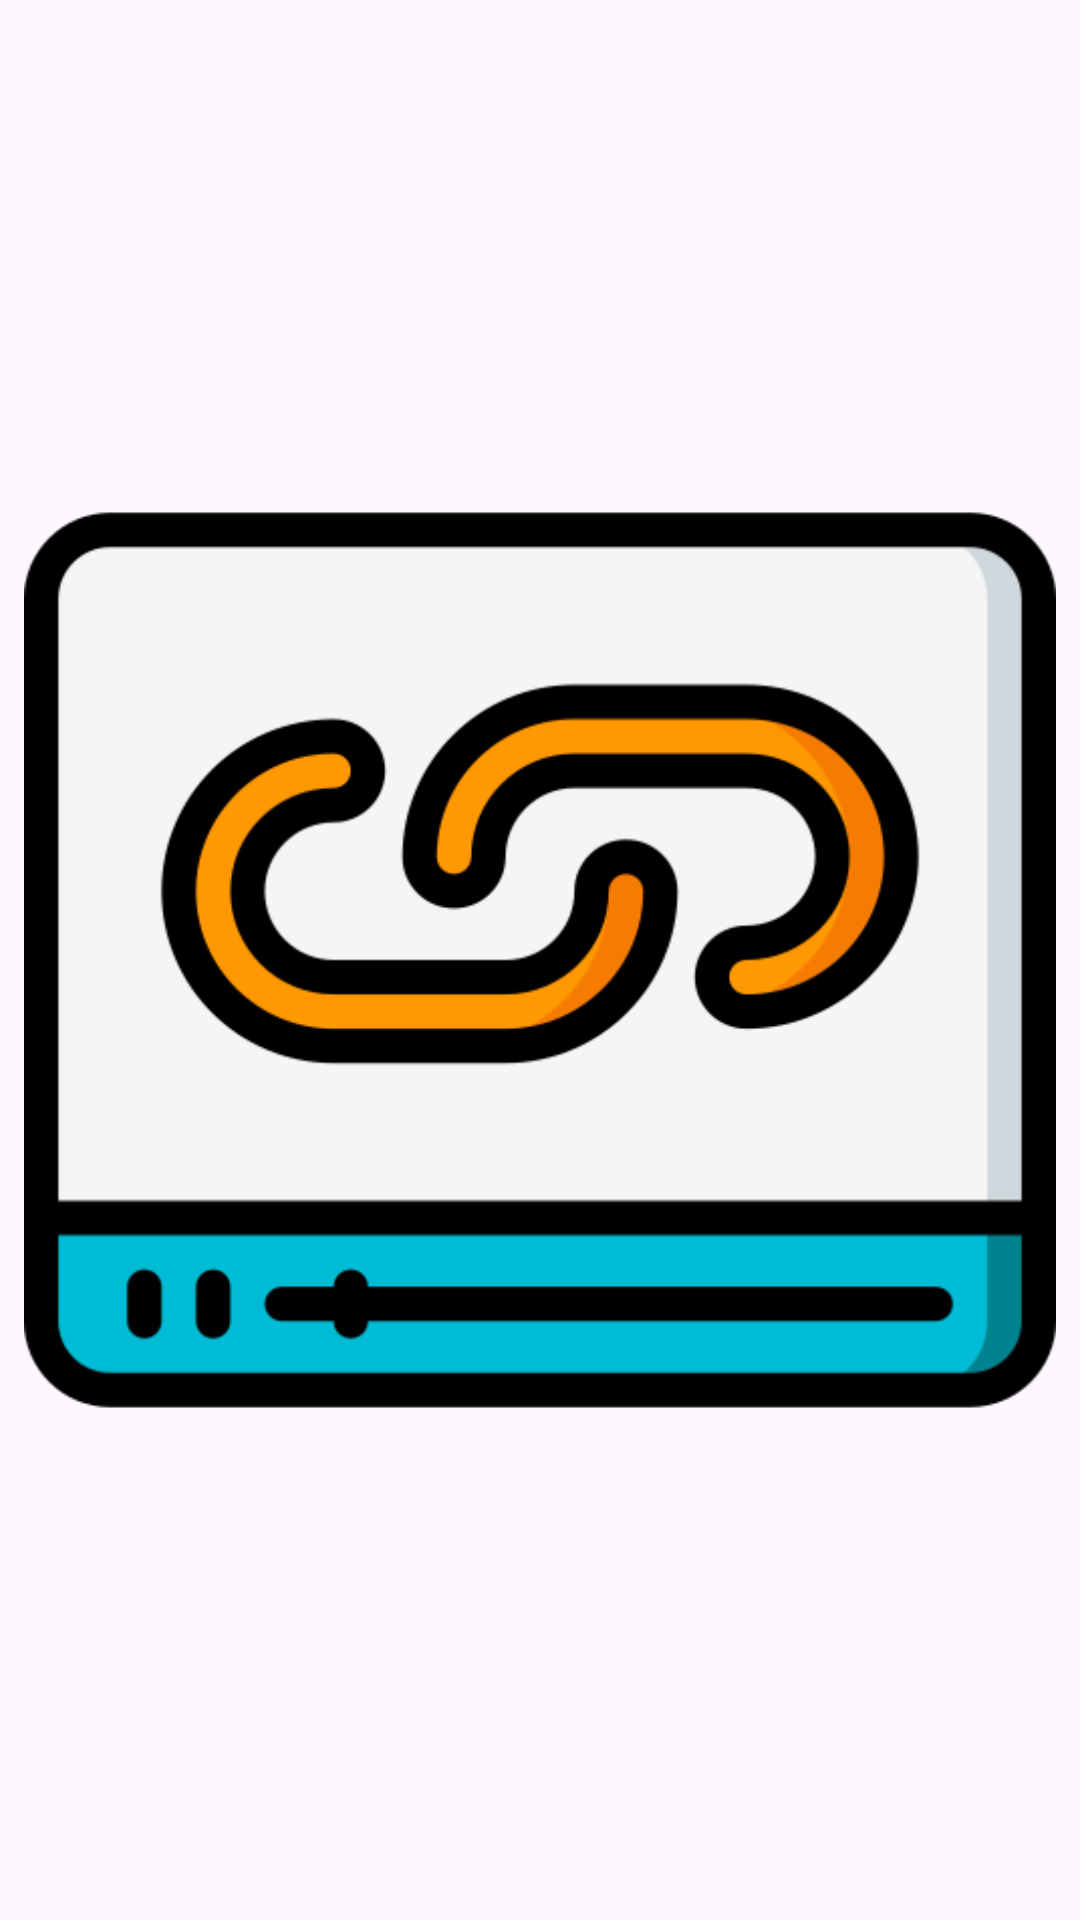

Here is an Android app screen rendered from its layout file. Give the layout XML and the strings, colors and styles it references.
<!-- AndroidManifest.xml: application theme Theme.VideoPlayFromLink -->
<!-- res/layout/activity_splash2.xml -->
<?xml version="1.0" encoding="utf-8"?>
<androidx.constraintlayout.widget.ConstraintLayout xmlns:android="http://schemas.android.com/apk/res/android"
    xmlns:app="http://schemas.android.com/apk/res-auto"
    xmlns:tools="http://schemas.android.com/tools"
    android:layout_width="match_parent"
    android:layout_height="match_parent"
    tools:context=".splashActivity2">

    <ImageView
        android:id="@+id/imageView"
        android:layout_width="0dp"
        android:layout_height="0dp"
        android:layout_marginStart="8dp"
        android:layout_marginTop="8dp"
        android:layout_marginEnd="8dp"
        android:layout_marginBottom="8dp"
        app:layout_constraintBottom_toBottomOf="parent"
        app:layout_constraintEnd_toEndOf="parent"
        app:layout_constraintStart_toStartOf="parent"
        app:layout_constraintTop_toTopOf="parent"
        app:srcCompat="@drawable/video" />
</androidx.constraintlayout.widget.ConstraintLayout>
<!-- resources referenced by this layout -->
<resources>
  <!-- drawable video: png bitmap (drawable, 25557 bytes) -->
  <style name="Theme.VideoPlayFromLink" parent="Base.Theme.VideoPlayFromLink" />
  <style name="Base.Theme.VideoPlayFromLink" parent="Theme.Material3.DayNight.NoActionBar">
          
          
      </style>
</resources>
